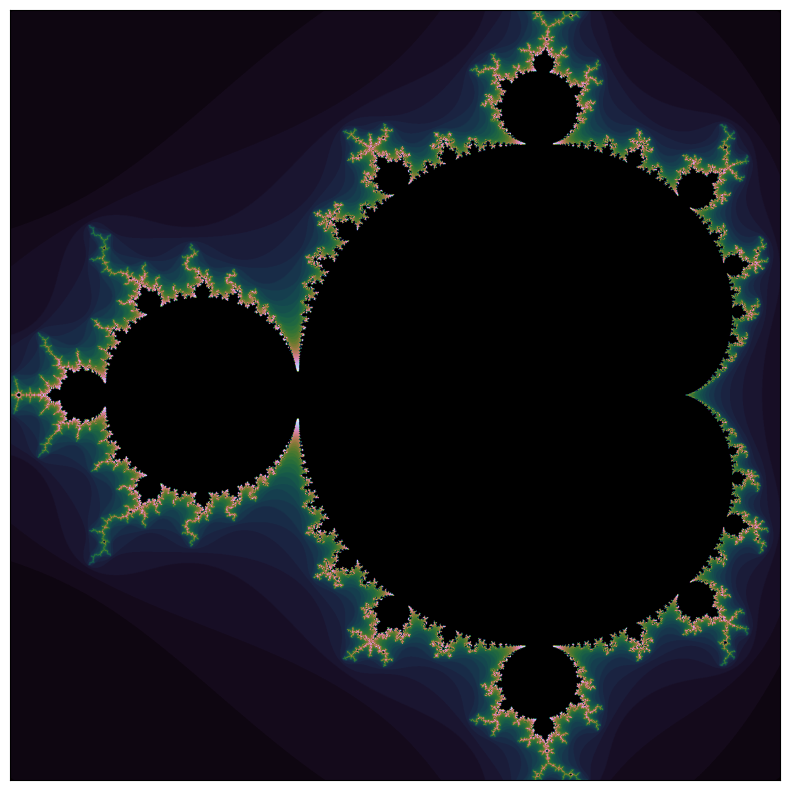

Generate this figure with matplotlib: (Note: this script raises an exception after producing the figure.)
import io
import numpy as np
import matplotlib.pyplot as plt

def sample(c, max_iters):
    """
    Figures out if a given complex number 'c' is part of the set or not
    Either returns the number of iterations required for divergence
    or zero if the point does not diverge
    """
    z = 0.; n = 0
    while abs(z) <= 2. and n < max_iters:
        z = z**2+c
        n += 1
    return n if n != max_iters else 0


def sample_area(real_start, real_end, imag_start, image_end, max_iters, width, height):
    """
    Loops over an area and assigns points to the Mandelbrot set
    Thanks chatGPT for this vectorized version (although it was wrong to begin with)
    """
    x, y = np.meshgrid(np.linspace(real_start, real_end, width),
                       np.linspace(imag_start, image_end, height))
    mandelbrot_set = np.zeros((height, width))
    c = x + y * 1j       # Map x, y to their complex values
    z = np.zeros_like(c) # Initialise the value of 'z' at each location
    for i in range(max_iters):
        z = z**2 + c              # Iterate
        mask = np.abs(z) > 2.     # Select points that are diverging
        mandelbrot_set[mask] = i  # Set the value of the set to the number of iterations for divergence
        z[mask], c[mask] = 0., 0. # Reset the diverging point so that it will not diverge in future
    return mandelbrot_set


def create_image(real_start, real_end, imag_start, image_end, max_iters, width, height,
                 cmap="cubehelix", figsize=(8,8), dpi=150):
    """
    Create a png and return it as a binary
    """
    array = sample_area(real_start, real_end, imag_start, image_end, max_iters, width, height)
    plt.subplots(figsize=figsize, dpi=dpi, frameon=False)
    plt.imshow(array, cmap=cmap)
    plt.xticks([]); plt.yticks([])
    plt.tight_layout()
    buffer = io.BytesIO()
    plt.savefig(buffer, format="png", bbox_inches='tight', pad_inches=0) # Place the png as a binary in memory
    return buffer.getvalue() # Return the png binary (avoids saving to disk)


if __name__ == "__main__":

    # Parameters for part of set
    rmin, rmax = -1.5, 0.5
    imin, imax = -1., 1.
    max_iters = 50
    width, height = 2000, 2000
    file_name = "mandelbrot.png"

    # Display an image on screen and simulatanouesly save it
    create_image(rmin, rmax, imin, imax, max_iters, width, height)
    plt.savefig("static/"+file_name, bbox_inches='tight', pad_inches=0)
    plt.show()
    plt.close()